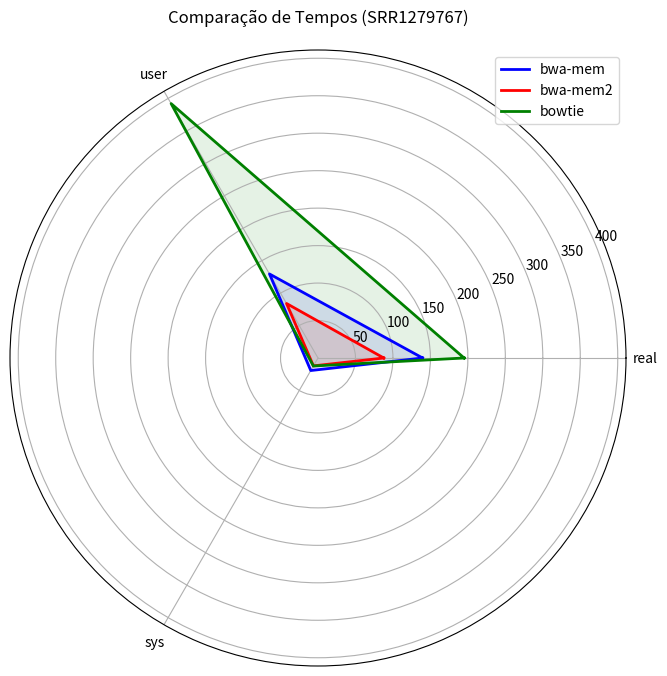

Python code for this plot:
import matplotlib.pyplot as plt
import numpy as np

# Dados convertidos para minutos (exemplo para SRR1279767)
labels = ['real', 'user', 'sys']
bwa_mem = [139.59, 129.48, 19.31]  # SRR1279767
bwa_mem2 = [87.76, 83.98, 12.15]    # SRR1279767
bowtie = [194.98, 392.02, 12.33]    # SRR1279767

angles = np.linspace(0, 2 * np.pi, len(labels), endpoint=False).tolist()
angles += angles[:1]  # Fechar o círculo

fig, ax = plt.subplots(figsize=(8, 8), subplot_kw={'polar': True})

# Adicionar dados
def plot_radar(data, color, label):
    data += data[:1]
    ax.plot(angles, data, color=color, linewidth=2, label=label)
    ax.fill(angles, data, color=color, alpha=0.1)

plot_radar(bwa_mem, 'blue', 'bwa-mem')
plot_radar(bwa_mem2, 'red', 'bwa-mem2')
plot_radar(bowtie, 'green', 'bowtie')

# Configurações
ax.set_xticks(angles[:-1])
ax.set_xticklabels(labels)
ax.set_title('Comparação de Tempos (SRR1279767)', pad=20)
ax.legend(loc='upper right')

plt.show()
